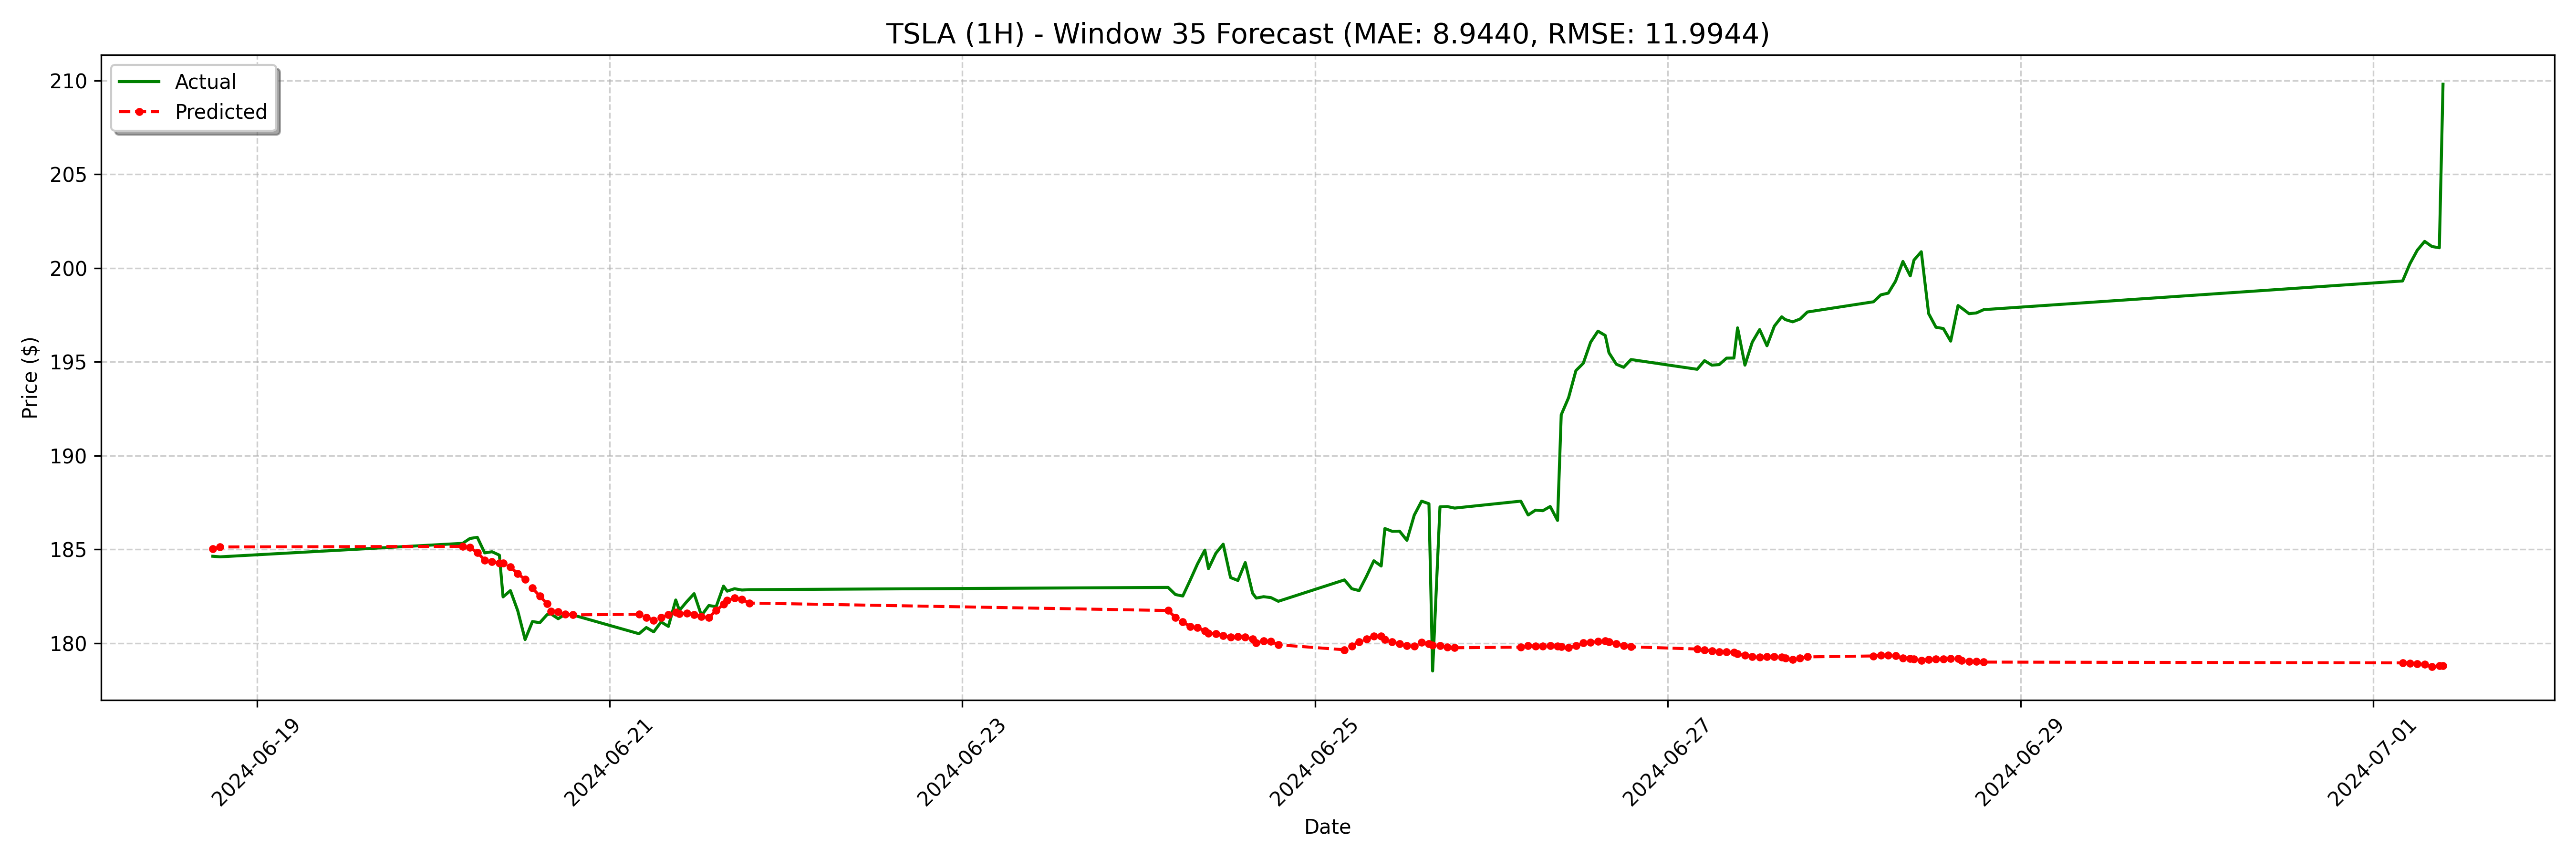

The file beside this chart, header and first rows:
date, actual, forecast
2024-06-18 18:00:00-04:00, 184.6, 185
2024-06-18 19:00:00-04:00, 184.6, 185.1
2024-06-20 04:00:00-04:00, 185.3, 185.2
2024-06-20 05:00:00-04:00, 185.6, 185.1
2024-06-20 06:00:00-04:00, 185.6, 184.8
2024-06-20 07:00:00-04:00, 184.8, 184.4
2024-06-20 08:00:00-04:00, 184.9, 184.3
2024-06-20 09:00:00-04:00, 184.7, 184.3
2024-06-20 09:30:00-04:00, 182.5, 184.3
2024-06-20 10:30:00-04:00, 182.8, 184.1
2024-06-20 11:30:00-04:00, 181.7, 183.7
2024-06-20 12:30:00-04:00, 180.2, 183.4
2024-06-20 13:30:00-04:00, 181.2, 182.9
2024-06-20 14:30:00-04:00, 181.1, 182.5
2024-06-20 15:30:00-04:00, 181.5, 182.1
2024-06-20 16:00:00-04:00, 181.6, 181.7
2024-06-20 17:00:00-04:00, 181.3, 181.7
2024-06-20 18:00:00-04:00, 181.6, 181.5
2024-06-20 19:00:00-04:00, 181.5, 181.5
2024-06-21 04:00:00-04:00, 180.5, 181.5
2024-06-21 05:00:00-04:00, 180.8, 181.4
2024-06-21 06:00:00-04:00, 180.6, 181.2
2024-06-21 07:00:00-04:00, 181.1, 181.4
2024-06-21 08:00:00-04:00, 180.9, 181.5
2024-06-21 09:00:00-04:00, 182.3, 181.6
2024-06-21 09:30:00-04:00, 181.7, 181.6
2024-06-21 10:30:00-04:00, 182.2, 181.6
2024-06-21 11:30:00-04:00, 182.6, 181.5
2024-06-21 12:30:00-04:00, 181.5, 181.4
2024-06-21 13:30:00-04:00, 182, 181.4
2024-06-21 14:30:00-04:00, 181.9, 181.7
2024-06-21 15:30:00-04:00, 183, 182.1
2024-06-21 16:00:00-04:00, 182.8, 182.3
2024-06-21 17:00:00-04:00, 182.9, 182.4
2024-06-21 18:00:00-04:00, 182.8, 182.3
2024-06-21 19:00:00-04:00, 182.8, 182.1
2024-06-24 04:00:00-04:00, 183, 181.7
2024-06-24 05:00:00-04:00, 182.6, 181.4
2024-06-24 06:00:00-04:00, 182.5, 181.1
2024-06-24 07:00:00-04:00, 183.3, 180.9
2024-06-24 08:00:00-04:00, 184.2, 180.8
2024-06-24 09:00:00-04:00, 185, 180.7
2024-06-24 09:30:00-04:00, 184, 180.5
2024-06-24 10:30:00-04:00, 184.8, 180.5
2024-06-24 11:30:00-04:00, 185.3, 180.4
2024-06-24 12:30:00-04:00, 183.5, 180.3
2024-06-24 13:30:00-04:00, 183.3, 180.3
2024-06-24 14:30:00-04:00, 184.3, 180.3
2024-06-24 15:30:00-04:00, 182.7, 180.2
2024-06-24 16:00:00-04:00, 182.4, 180
2024-06-24 17:00:00-04:00, 182.5, 180.1
2024-06-24 18:00:00-04:00, 182.4, 180.1
2024-06-24 19:00:00-04:00, 182.2, 179.9
2024-06-25 04:00:00-04:00, 183.4, 179.6
2024-06-25 05:00:00-04:00, 182.9, 179.8
2024-06-25 06:00:00-04:00, 182.8, 180.1
2024-06-25 07:00:00-04:00, 183.6, 180.2
2024-06-25 08:00:00-04:00, 184.4, 180.4
2024-06-25 09:00:00-04:00, 184.1, 180.4
2024-06-25 09:30:00-04:00, 186.1, 180.2
... 68 more rows
